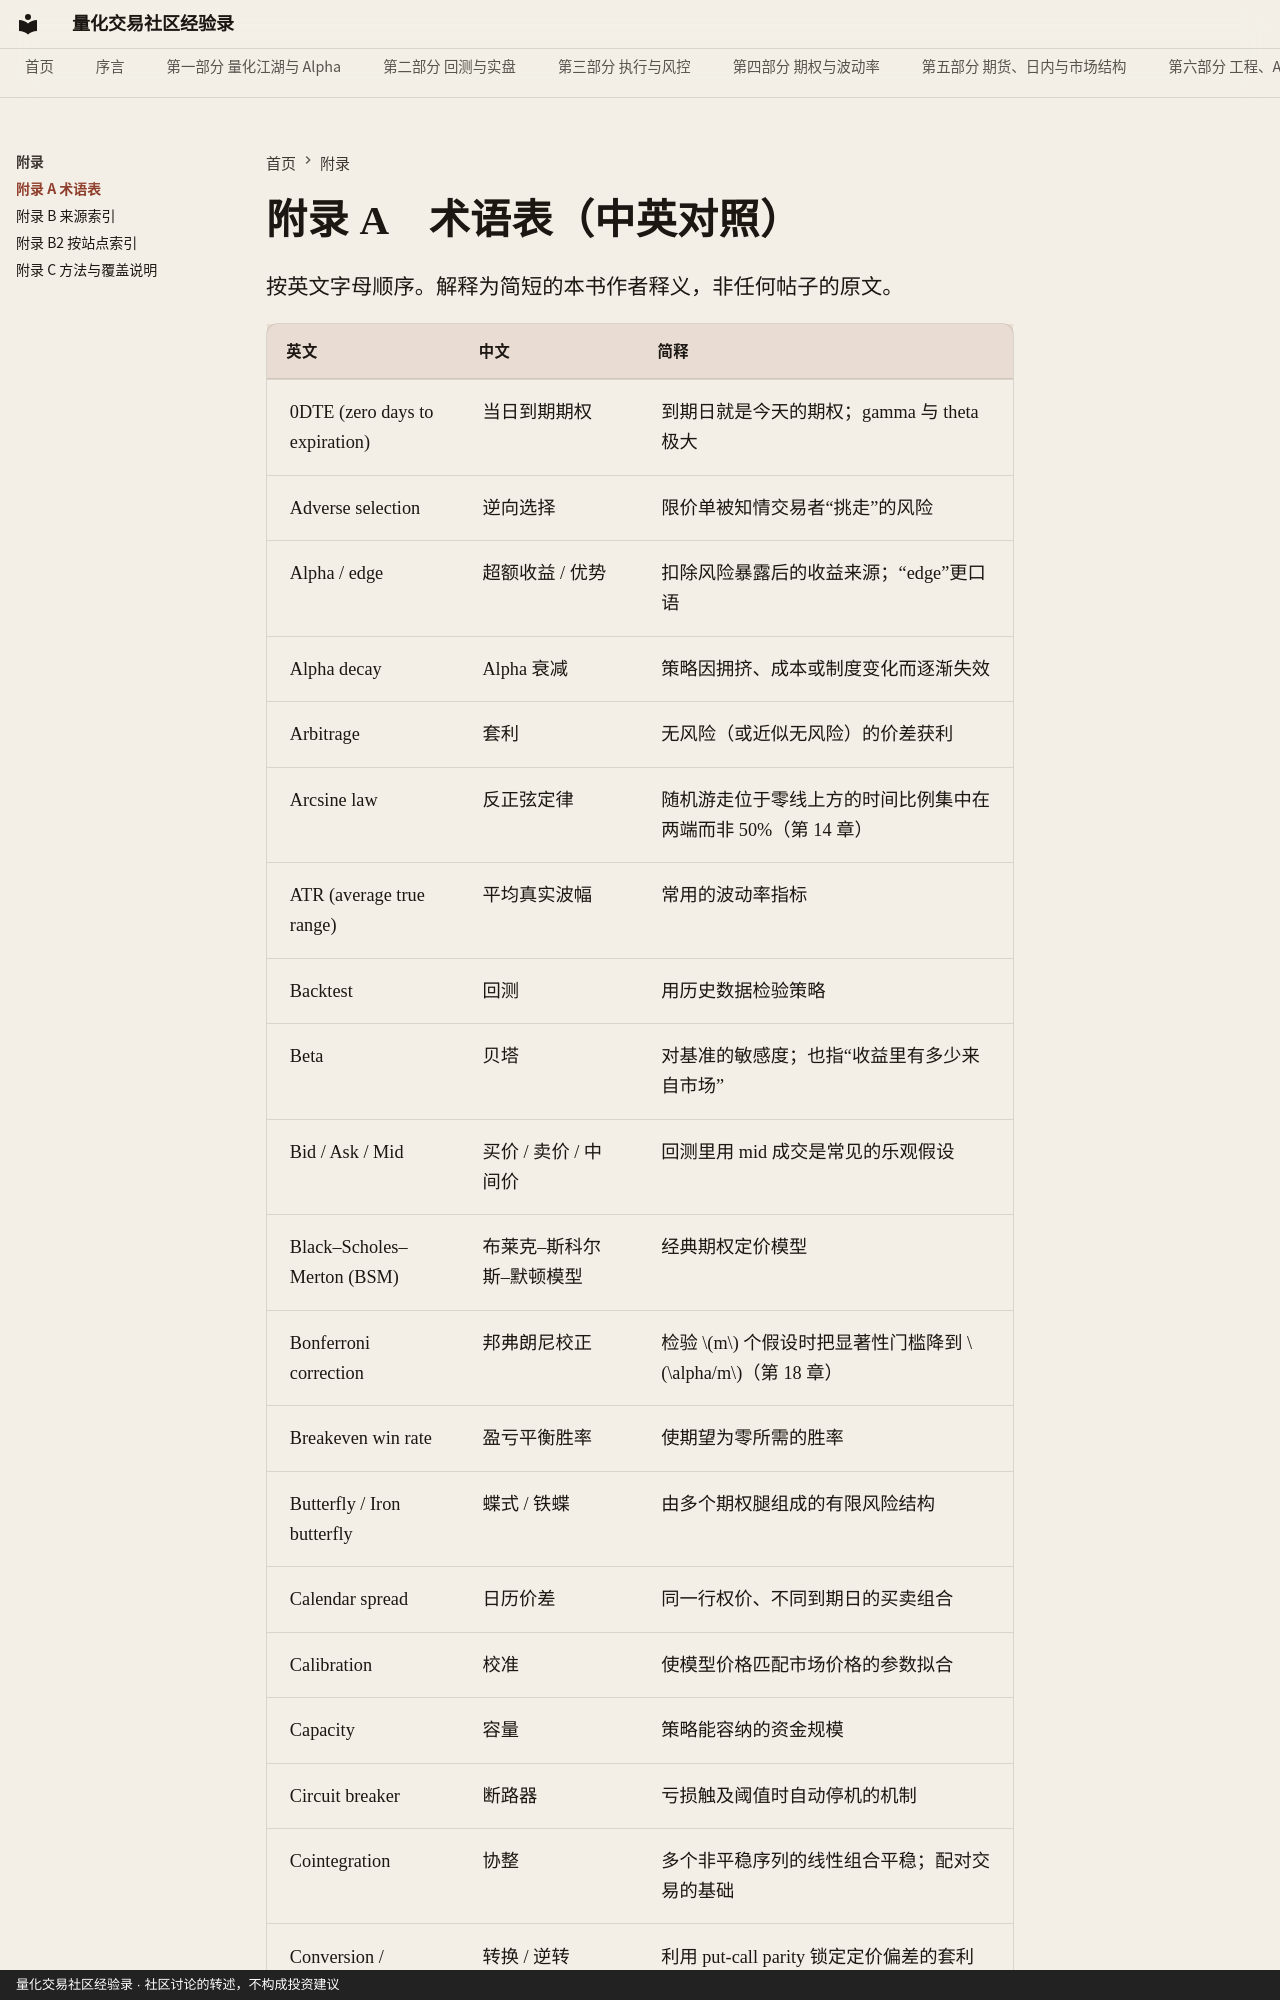

repository: qmwdy/quant-forum-book · page: appendix/glossary/index.html · generator: mkdocs · copyright: 量化交易社区经验录 · 社区讨论的转述，不构成投资建议

# 附录 A　术语表（中英对照）

按英文字母顺序。解释为简短的本书作者释义，非任何帖子的原文。

| 英文 | 中文 | 简释 |
|---|---|---|
| 0DTE (zero days to expiration) | 当日到期期权 | 到期日就是今天的期权；gamma 与 theta 极大 |
| Adverse selection | 逆向选择 | 限价单被知情交易者“挑走”的风险 |
| Alpha / edge | 超额收益 / 优势 | 扣除风险暴露后的收益来源；“edge”更口语 |
| Alpha decay | Alpha 衰减 | 策略因拥挤、成本或制度变化而逐渐失效 |
| Arbitrage | 套利 | 无风险（或近似无风险）的价差获利 |
| Arcsine law | 反正弦定律 | 随机游走位于零线上方的时间比例集中在两端而非 50%（第 14 章） |
| ATR (average true range) | 平均真实波幅 | 常用的波动率指标 |
| Backtest | 回测 | 用历史数据检验策略 |
| Beta | 贝塔 | 对基准的敏感度；也指“收益里有多少来自市场” |
| Bid / Ask / Mid | 买价 / 卖价 / 中间价 | 回测里用 mid 成交是常见的乐观假设 |
| Black–Scholes–Merton (BSM) | 布莱克–斯科尔斯–默顿模型 | 经典期权定价模型 |
| Bonferroni correction | 邦弗朗尼校正 | 检验 $m$ 个假设时把显著性门槛降到 $\alpha/m$（第 18 章） |
| Breakeven win rate | 盈亏平衡胜率 | 使期望为零所需的胜率 |
| Butterfly / Iron butterfly | 蝶式 / 铁蝶 | 由多个期权腿组成的有限风险结构 |
| Calendar spread | 日历价差 | 同一行权价、不同到期日的买卖组合 |
| Calibration | 校准 | 使模型价格匹配市场价格的参数拟合 |
| Capacity | 容量 | 策略能容纳的资金规模 |
| Circuit breaker | 断路器 | 亏损触及阈值时自动停机的机制 |
| Cointegration | 协整 | 多个非平稳序列的线性组合平稳；配对交易的基础 |
| Conversion / Reversal | 转换 / 逆转 | 利用 put-call parity 锁定定价偏差的套利 |
